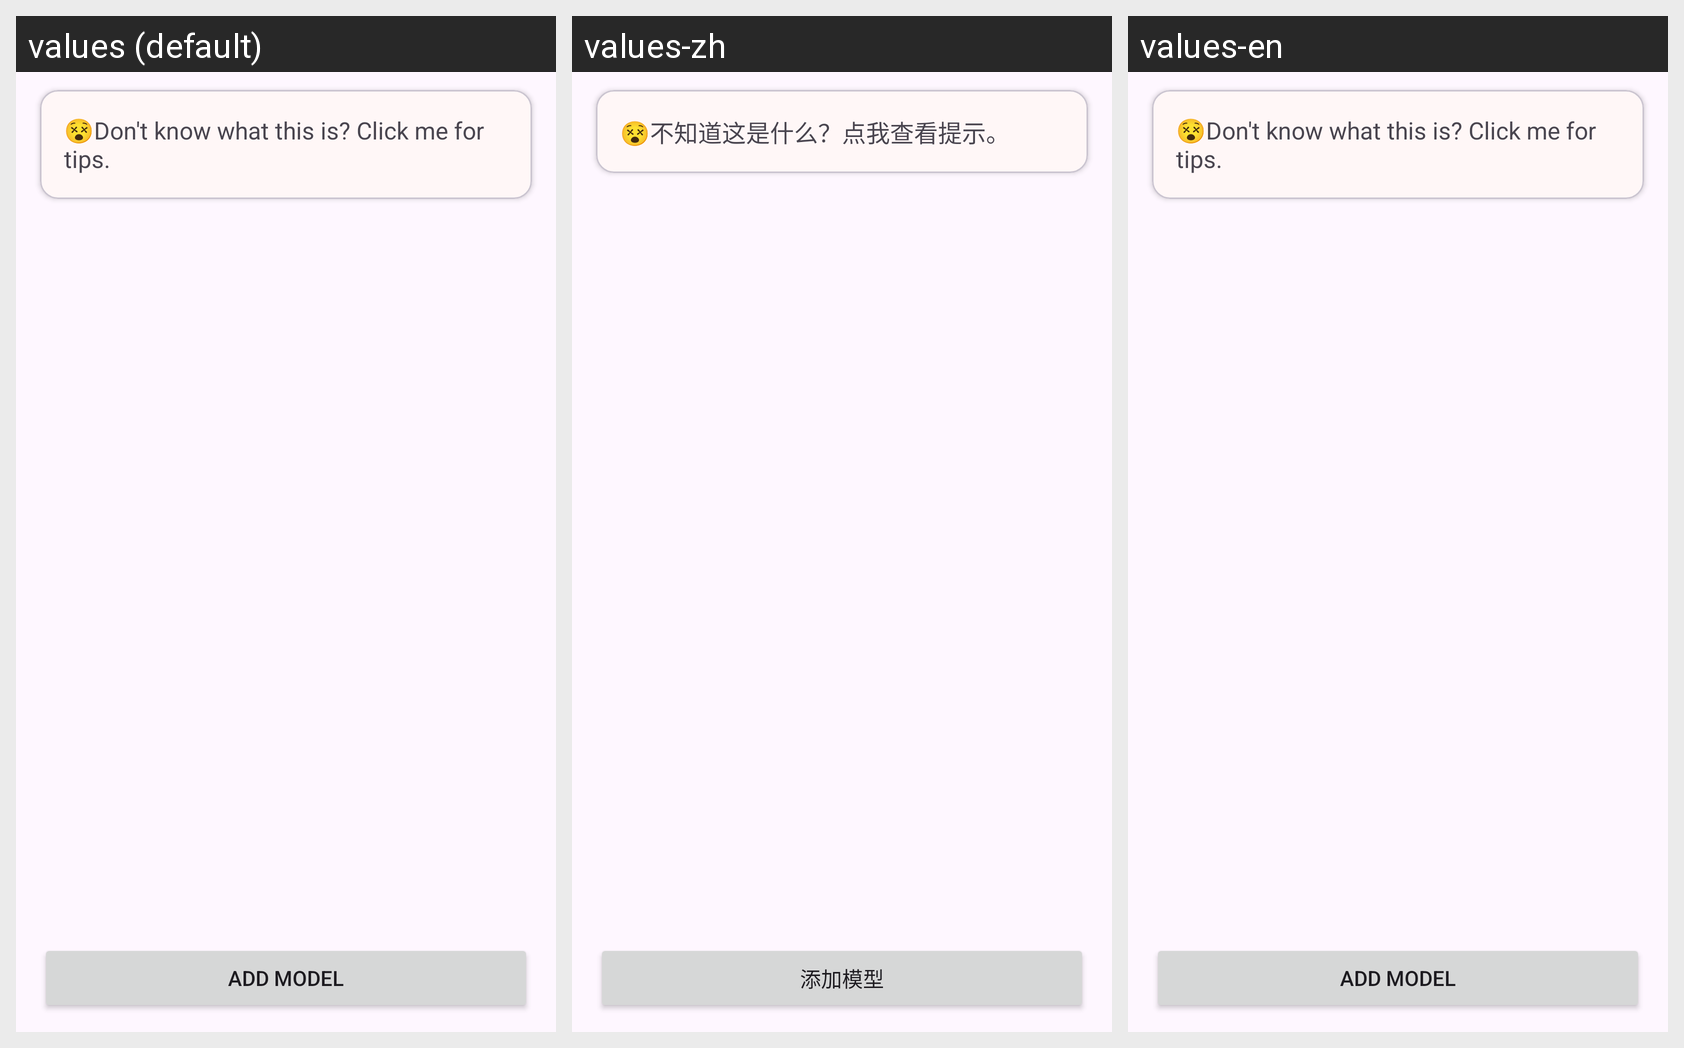

The Android screen above is rendered under several locales of the same app. Produce the string resources it draws, with the default and per-locale values.
Android screen res/layout/fragment_llama_model_manager.xml rendered under 3 locales, left to right: values (default), values-zh, values-en. Device: Nexus 5 (rendered at 1080×1920; each locale shown at half size, 540×960, under a caption strip naming it); theme Theme.MT.
Strings drawn on this screen, with the default value and each locale's value (text and hints the layout hard-codes, and strings that could not be matched under every locale, appear in the picture but are not listed):

dont_know_custom
  values: 😵Don't know what this is? Click me for tips.
  values-zh: 😵不知道这是什么？点我查看提示。
  values-en: 😵Don't know what this is? Click me for tips.

llama_add_model
  values: Add Model
  values-zh: 添加模型
  values-en: Add Model
